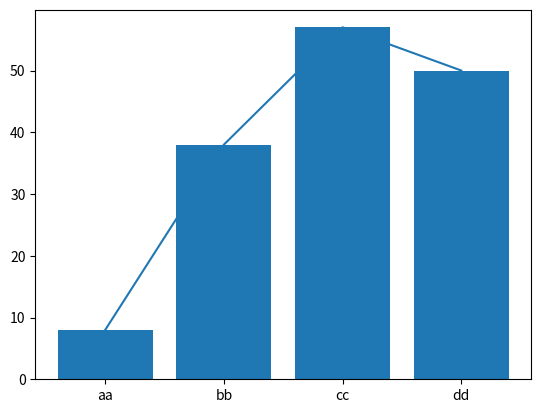

This figure's Python source:
from random import * 
import matplotlib.pyplot as plt

y = [randint(1,100),randint(1,100),randint(1,100),randint(1,100)]
x = ['aa','bb','cc','dd']

plt.plot(x,y)
plt.show()

plt.bar(x,y)
plt.show()